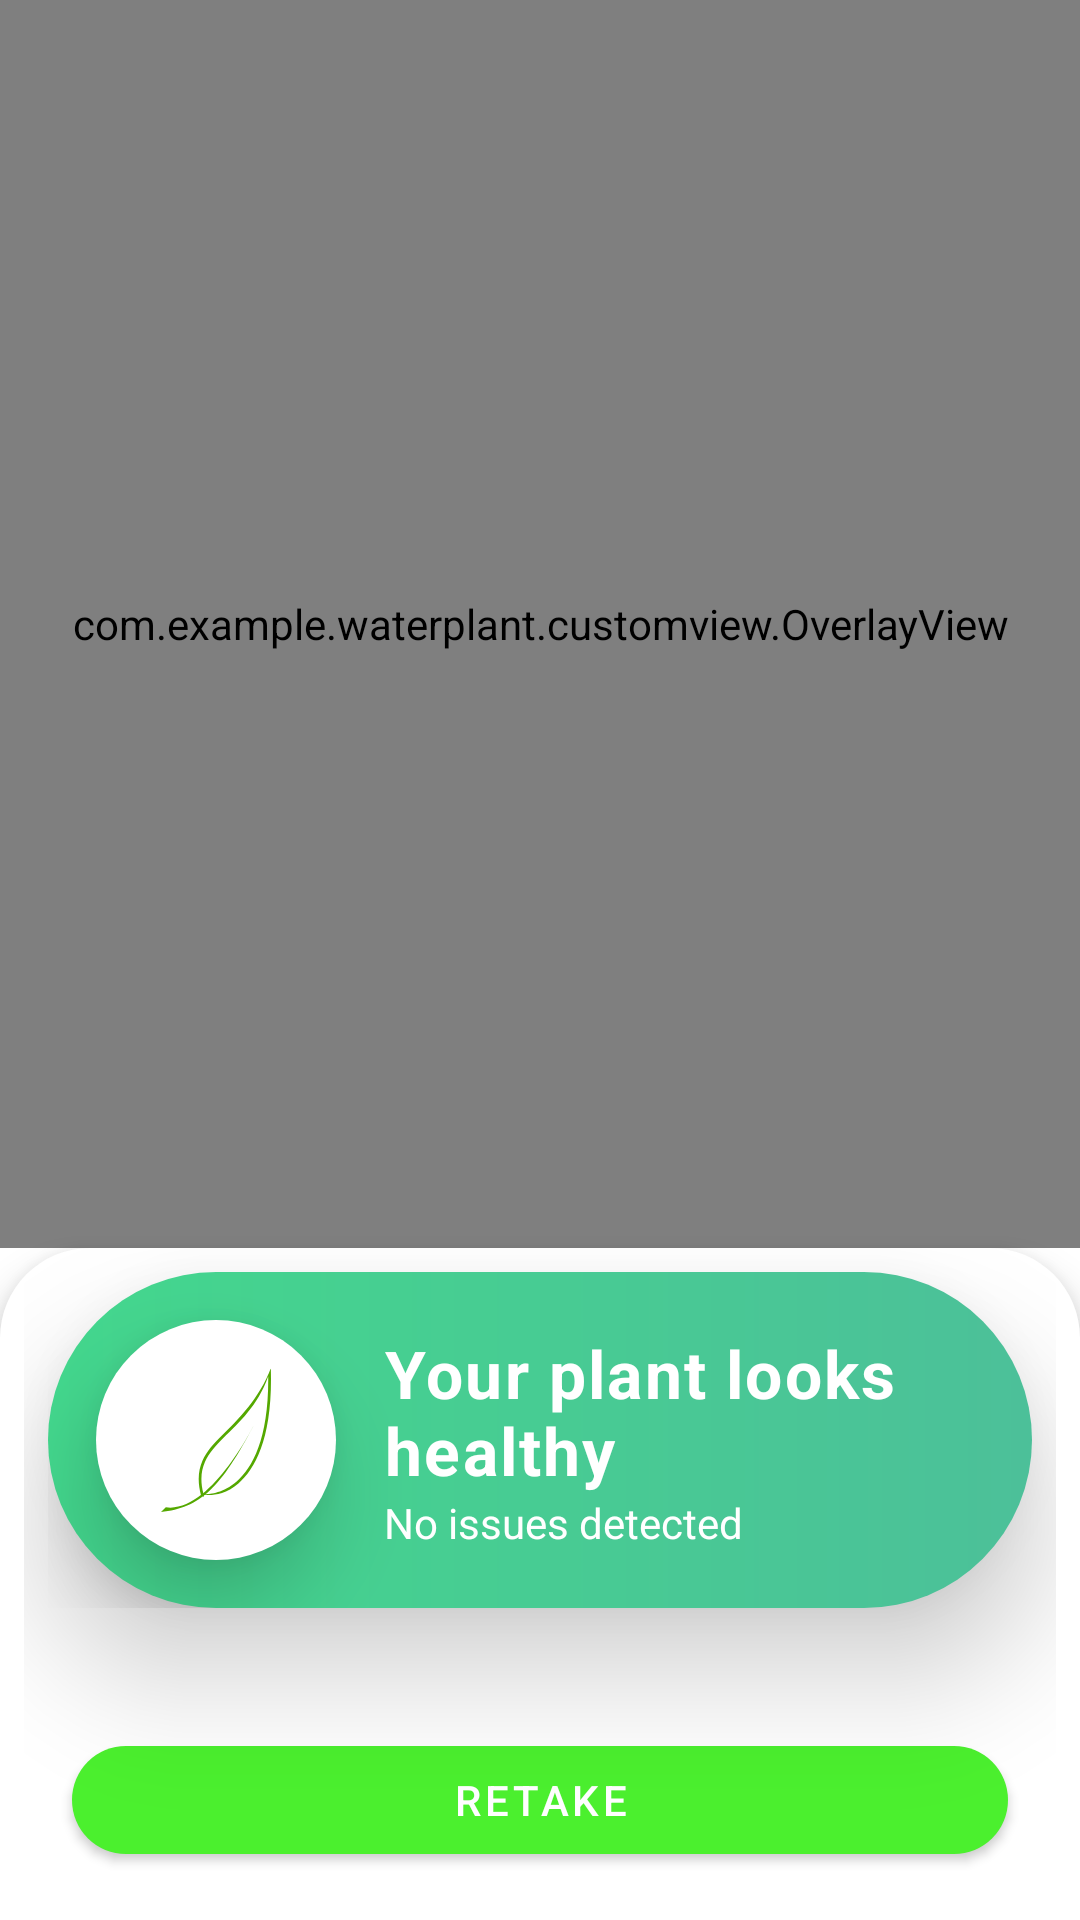

Android layout source for this screen:
<!-- AndroidManifest.xml: application theme Theme.WaterPlant -->
<!-- res/layout/fragment_diagnose_result.xml -->
<?xml version="1.0" encoding="utf-8"?>
<androidx.constraintlayout.widget.ConstraintLayout xmlns:android="http://schemas.android.com/apk/res/android"
    xmlns:app="http://schemas.android.com/apk/res-auto"
    xmlns:tools="http://schemas.android.com/tools"
    android:id="@+id/frameLayout2"
    android:layout_width="match_parent"
    android:layout_height="match_parent"
    tools:context=".presentation.ui.diagnose_screen.DiagnoseResultFragment">

    <ImageView
        android:id="@+id/thumbnail"
        android:layout_width="416dp"
        android:layout_height="416dp"
        android:cropToPadding="false"
        android:scaleType="centerCrop"
        app:layout_constraintEnd_toEndOf="parent"
        app:layout_constraintStart_toStartOf="parent"
        app:layout_constraintTop_toTopOf="parent" />

    <com.example.waterplant.customview.OverlayView
        android:id="@+id/tracking_overlay"
        android:layout_width="416dp"
        android:layout_height="416dp"
        app:layout_constraintEnd_toEndOf="parent"
        app:layout_constraintStart_toStartOf="parent"
        app:layout_constraintTop_toTopOf="parent"
        />
    <androidx.constraintlayout.widget.Guideline
        android:id="@+id/guideline"
        android:layout_width="wrap_content"
        android:layout_height="wrap_content"
        android:orientation="horizontal"
        app:layout_constraintGuide_percent="0.4" />

    <androidx.constraintlayout.widget.ConstraintLayout
        android:layout_width="0dp"
        android:layout_height="0dp"
        android:background="@drawable/detail_plant_information_background"
        android:elevation="@dimen/small_margin"
        android:paddingStart="@dimen/small_margin"
        android:paddingEnd="@dimen/small_margin"
        app:layout_constraintBottom_toBottomOf="parent"
        app:layout_constraintEnd_toEndOf="parent"
        app:layout_constraintHorizontal_bias="0.0"
        app:layout_constraintStart_toStartOf="parent"
        app:layout_constraintTop_toBottomOf="@id/thumbnail"
        app:layout_constraintVertical_bias="0.0">

        <androidx.constraintlayout.widget.ConstraintLayout
            android:id="@+id/background"
            android:layout_width="0dp"
            android:layout_height="wrap_content"
            android:layout_margin="@dimen/small_margin"
            android:layout_marginTop="@dimen/small_margin"
            android:layout_marginBottom="@dimen/small_margin"
            android:background="@drawable/green_gradient"

            android:elevation="@dimen/elevation_item"
            app:layout_constraintLeft_toLeftOf="parent"
            app:layout_constraintRight_toRightOf="parent"
            app:layout_constraintTop_toTopOf="parent">

            <ImageView
                android:id="@+id/thumbnail_icon"
                android:layout_width="80dp"
                android:layout_height="80dp"
                android:background="@drawable/image_background"
                android:elevation="@dimen/big_margin"
                android:padding="@dimen/big_margin"
                android:layout_margin="@dimen/big_margin"
                app:layout_constraintBottom_toBottomOf="parent"
                app:layout_constraintStart_toStartOf="parent"
                app:layout_constraintTop_toTopOf="parent"
                android:src="@drawable/green_leaf" />

            <LinearLayout
                android:id="@+id/linearLayout"
                android:layout_width="200dp"
                android:layout_height="wrap_content"
                android:layout_marginStart="@dimen/big_margin"
                android:orientation="vertical"
                app:layout_constraintBottom_toBottomOf="@+id/thumbnail_icon"
                app:layout_constraintStart_toEndOf="@+id/thumbnail_icon"
                app:layout_constraintTop_toTopOf="@+id/thumbnail_icon">

                <TextView
                    android:id="@+id/diagnose_res"
                    style="@style/TextAppearance.MaterialComponents.Caption"
                    android:layout_width="wrap_content"
                    android:layout_height="wrap_content"
                    android:fontFamily="monospace"
                    android:textSize="22sp"
                    android:textStyle="bold"
                    android:textColor="@color/white"
                    android:text="@string/good_plant"/>

                <TextView
                    android:id="@+id/advice"
                    android:layout_width="wrap_content"
                    android:layout_height="wrap_content"
                    android:text="@string/no_detect_issue"
                    android:textColor="@color/white"/>


            </LinearLayout>

        </androidx.constraintlayout.widget.ConstraintLayout>

        <com.google.android.material.button.MaterialButton
            android:id="@+id/retake_btn"
            android:layout_width="match_parent"
            android:layout_height="wrap_content"
            app:layout_constraintBottom_toBottomOf="parent"
            app:layout_constraintStart_toStartOf="parent"
            app:layout_constraintEnd_toEndOf="parent"
            android:text="Retake"
            app:cornerRadius="20dp"
            android:layout_margin="@dimen/big_margin"/>
    </androidx.constraintlayout.widget.ConstraintLayout>

</androidx.constraintlayout.widget.ConstraintLayout>
<!-- resources referenced by this layout -->
<resources>
  <color name="white">#FFFFFFFF</color>
  <dimen name="big_margin">16dp</dimen>
  <dimen name="elevation_item">24dp</dimen>
  <dimen name="small_margin">8dp</dimen>
  <!-- drawable detail_plant_information_background (drawable) -->
  <?xml version="1.0" encoding="utf-8"?>
  <selector xmlns:android="http://schemas.android.com/apk/res/android">
      <item>
          <shape android:shape="rectangle">
              <solid android:color="@color/white"/>
              <corners android:topLeftRadius="30dp"
                  android:topRightRadius="30dp"/>
          </shape>
      </item>
  </selector>
  <!-- drawable green_gradient (drawable) -->
  <?xml version="1.0" encoding="utf-8"?>
  <shape xmlns:android="http://schemas.android.com/apk/res/android">
      <gradient
          android:type="linear"
          android:angle="180"
          android:startColor="#4cc099"
          android:endColor="#43d78d" />
      <corners android:radius="100dp"/>
  </shape>
  <!-- drawable green_leaf (drawable) -->
  <vector xmlns:android="http://schemas.android.com/apk/res/android"
      android:width="383.26dp"
      android:height="499.32dp"
      android:viewportWidth="383.26"
      android:viewportHeight="499.32">
    <path
        android:pathData="m0,499.32c136.09,-12.91 209.55,-83.11 326.02,-305.62 0,0 -154.05,311.91 -309.26,289.35l-16.76,16.27z"
        android:fillColor="#54a800"
        android:fillType="evenOdd"/>
    <path
        android:pathData="m382.84,0.01c-38.32,103.09 -114.04,178.41 -170.68,234.4 -28.32,28 -53.24,54.89 -67.72,87.63s-18.19,71.16 -4.72,120.94l10.78,3.81s-1.56,-6.73 -1.81,-7.65c13.98,2.5 67.82,7.14 120.99,-38.47 61.62,-52.86 120.33,-164.99 112.94,-400.66l0.21,0.01zM373.63,28.57c1.92,214.39 -53.63,316.53 -110.06,364.94 -54.26,46.54 -107.21,44.3 -115.53,43.66 -11.96,-46.47 -8.3,-81.26 5,-111.34 13.63,-30.82 37.59,-56.91 65.72,-84.72 51.9,-51.31 117.73,-108.51 154.88,-212.53z"
        android:fillColor="#54a800"
        android:fillType="evenOdd"/>
  </vector>
  <!-- drawable image_background (drawable) -->
  <?xml version="1.0" encoding="utf-8"?>
  <selector xmlns:android="http://schemas.android.com/apk/res/android">
      <item>
          <shape android:shape="oval">
              <solid android:color="@color/white"/>
              <corners android:radius="20dp"/>
          </shape>
      </item>
  </selector>
  <string name="good_plant">Your plant looks healthy</string>
  <string name="no_detect_issue">No issues detected</string>
  <style name="Theme.WaterPlant" parent="Theme.MaterialComponents.DayNight.NoActionBar">
          
          <item name="colorPrimary">@color/green_500</item>
          <item name="colorPrimaryVariant">@color/green_700</item>
          <item name="colorOnPrimary">@color/white</item>
          
          <item name="colorSecondary">@color/purple_100</item>
          <item name="colorSecondaryVariant">@color/purple_500</item>
          <item name="colorOnSecondary">@color/black</item>
          
          <item name="android:statusBarColor">?attr/colorPrimaryVariant</item>
          
          <item name="android:colorError">@color/red</item>
          <item name="colorOnSurfaceVariant">@color/green_500</item>
      </style>
  <color name="green_500">#4BF02E</color>
  <color name="green_700">#009712</color>
  <color name="purple_100">#ffaff7</color>
  <color name="purple_500">#FF6200EE</color>
  <color name="black">#FF000000</color>
  <color name="red">#FF0000</color>
</resources>
